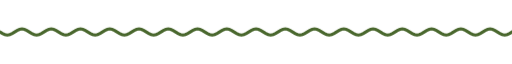
t = 0.00 s
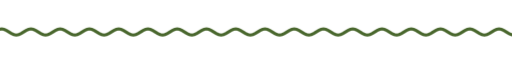
t = 1.67 s
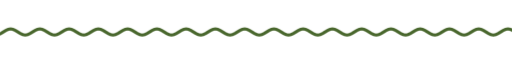
t = 3.33 s
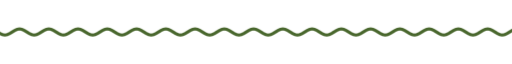
t = 5.00 s
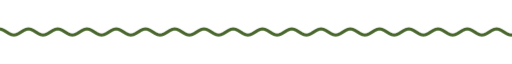
t = 6.67 s
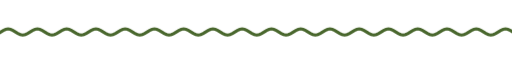
t = 8.33 s

The animated SVG that drew these frames (rendered in a browser with its animation timeline set to each time). Animation: 9 CSS @keyframes rules; frames cover the first 8.33 s, repeats indefinitely.

<svg xmlns="http://www.w3.org/2000/svg" xmlns:xlink="http://www.w3.org/1999/xlink" width="840" height="28" viewBox="0 0 840 28" role="img" aria-label="divider"><title>divider</title><style>text{font-family:G,R,'Google Sans','Segoe UI',Roboto,sans-serif;font-variation-settings:'ROND' 100}
.up{animation:up .8s cubic-bezier(.05,.7,.1,1) both}
.pop{transform-box:fill-box;transform-origin:center;animation:pop .6s cubic-bezier(.34,1.56,.64,1) both}
.fade{animation:fade .9s ease both}
.spin{transform-box:fill-box;transform-origin:center;animation:spin 40s linear infinite}
.spin-r{transform-box:fill-box;transform-origin:center;animation:spin 28s linear infinite reverse}
.bob{transform-box:fill-box;transform-origin:center;animation:bob 7s ease-in-out infinite}
.grow{transform-box:fill-box;transform-origin:left center;animation:grow 1.1s cubic-bezier(.2,0,0,1) both}
.wght{animation:wght 1.6s cubic-bezier(.2,0,0,1) .2s both}
.wave{animation:wave 2.4s linear infinite}
.blink{animation:blink 1s step-end infinite}
@keyframes blink{50%{opacity:0}}
@keyframes up{from{opacity:0;transform:translateY(14px)}to{opacity:1;transform:none}}
@keyframes pop{from{opacity:0;transform:scale(.6)}to{opacity:1;transform:scale(1)}}
@keyframes fade{from{opacity:0}to{opacity:1}}
@keyframes spin{to{transform:rotate(360deg)}}
@keyframes bob{0%,100%{transform:translateY(0) rotate(0)}50%{transform:translateY(-10px) rotate(12deg)}}
@keyframes grow{from{transform:scaleX(0)}to{transform:scaleX(1)}}
@keyframes wght{from{font-variation-settings:'ROND' 100,'wght' 400}to{font-variation-settings:'ROND' 100,'wght' 760}}
@keyframes wave{from{transform:translateX(0)}to{transform:translateX(-48px)}}
@media (prefers-reduced-motion:reduce){*{animation:none!important}}</style><clipPath id="w"><rect x="0" y="0" width="840" height="28"/></clipPath><g clip-path="url(#w)"><path class="wave" d="M0 14.0 L4 16.5 L8 18.3 L12 19.0 L16 18.3 L20 16.5 L24 14.0 L28 11.5 L32 9.7 L36 9.0 L40 9.7 L44 11.5 L48 14.0 L52 16.5 L56 18.3 L60 19.0 L64 18.3 L68 16.5 L72 14.0 L76 11.5 L80 9.7 L84 9.0 L88 9.7 L92 11.5 L96 14.0 L100 16.5 L104 18.3 L108 19.0 L112 18.3 L116 16.5 L120 14.0 L124 11.5 L128 9.7 L132 9.0 L136 9.7 L140 11.5 L144 14.0 L148 16.5 L152 18.3 L156 19.0 L160 18.3 L164 16.5 L168 14.0 L172 11.5 L176 9.7 L180 9.0 L184 9.7 L188 11.5 L192 14.0 L196 16.5 L200 18.3 L204 19.0 L208 18.3 L212 16.5 L216 14.0 L220 11.5 L224 9.7 L228 9.0 L232 9.7 L236 11.5 L240 14.0 L244 16.5 L248 18.3 L252 19.0 L256 18.3 L260 16.5 L264 14.0 L268 11.5 L272 9.7 L276 9.0 L280 9.7 L284 11.5 L288 14.0 L292 16.5 L296 18.3 L300 19.0 L304 18.3 L308 16.5 L312 14.0 L316 11.5 L320 9.7 L324 9.0 L328 9.7 L332 11.5 L336 14.0 L340 16.5 L344 18.3 L348 19.0 L352 18.3 L356 16.5 L360 14.0 L364 11.5 L368 9.7 L372 9.0 L376 9.7 L380 11.5 L384 14.0 L388 16.5 L392 18.3 L396 19.0 L400 18.3 L404 16.5 L408 14.0 L412 11.5 L416 9.7 L420 9.0 L424 9.7 L428 11.5 L432 14.0 L436 16.5 L440 18.3 L444 19.0 L448 18.3 L452 16.5 L456 14.0 L460 11.5 L464 9.7 L468 9.0 L472 9.7 L476 11.5 L480 14.0 L484 16.5 L488 18.3 L492 19.0 L496 18.3 L500 16.5 L504 14.0 L508 11.5 L512 9.7 L516 9.0 L520 9.7 L524 11.5 L528 14.0 L532 16.5 L536 18.3 L540 19.0 L544 18.3 L548 16.5 L552 14.0 L556 11.5 L560 9.7 L564 9.0 L568 9.7 L572 11.5 L576 14.0 L580 16.5 L584 18.3 L588 19.0 L592 18.3 L596 16.5 L600 14.0 L604 11.5 L608 9.7 L612 9.0 L616 9.7 L620 11.5 L624 14.0 L628 16.5 L632 18.3 L636 19.0 L640 18.3 L644 16.5 L648 14.0 L652 11.5 L656 9.7 L660 9.0 L664 9.7 L668 11.5 L672 14.0 L676 16.5 L680 18.3 L684 19.0 L688 18.3 L692 16.5 L696 14.0 L700 11.5 L704 9.7 L708 9.0 L712 9.7 L716 11.5 L720 14.0 L724 16.5 L728 18.3 L732 19.0 L736 18.3 L740 16.5 L744 14.0 L748 11.5 L752 9.7 L756 9.0 L760 9.7 L764 11.5 L768 14.0 L772 16.5 L776 18.3 L780 19.0 L784 18.3 L788 16.5 L792 14.0 L796 11.5 L800 9.7 L804 9.0 L808 9.7 L812 11.5 L816 14.0 L820 16.5 L824 18.3 L828 19.0 L832 18.3 L836 16.5 L840 14.0 L844 11.5 L848 9.7 L852 9.0 L856 9.7 L860 11.5 L864 14.0 L868 16.5 L872 18.3 L876 19.0 L880 18.3 L884 16.5 L888 14.0 L892 11.5 L896 9.7 L900 9.0 L904 9.7 L908 11.5 L912 14.0 L916 16.5 L920 18.3 L924 19.0 L928 18.3 L932 16.5 L936 14.0" fill="none" stroke="#49672d" stroke-width="5" stroke-linecap="round"/></g></svg>
